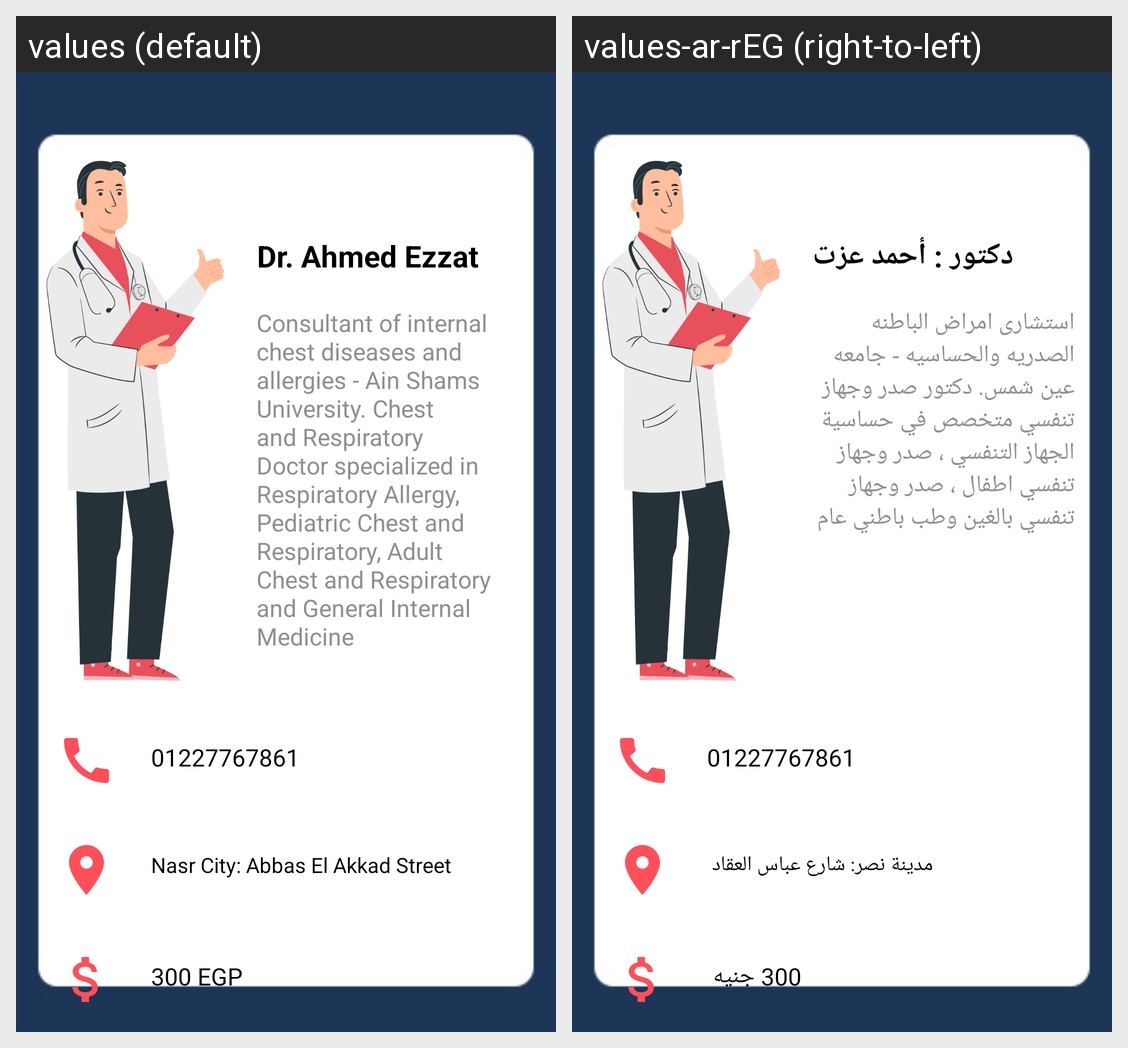

This grid shows one Android layout under two languages. Give, for every string resource on the screen, its name, the default text and each shown locale's text.
Android screen res/layout/activity_lung_doc1.xml rendered under 2 locales, left to right: values (default), values-ar-rEG (right-to-left). Device: Nexus 5 (rendered at 1080×1920; each locale shown at half size, 540×960, under a caption strip naming it); theme Theme.MedScan.
Strings drawn on this screen, with the default value and each locale's value (text and hints the layout hard-codes, and strings that could not be matched under every locale, appear in the picture but are not listed):

dr_ahmed_ezzat
  values: Dr. Ahmed Ezzat
  values-ar-rEG: دكتور : أحمد عزت

consultant_of_internal_chest_diseases_and_allergies_ain_shams_university_chest_and_respiratory_doctor_specialized_in_respiratory_allergy_pediatric_chest_and_respiratory_adult_chest_and_respiratory_and_general_internal_medicine
  values: Consultant of internal chest diseases and allergies - Ain Shams University. Chest and Respiratory Doctor specialized in Respiratory Allergy, Pediatric Chest and Respiratory, Adult Chest and Respiratory and General Internal Medicine
  values-ar-rEG: استشارى امراض الباطنه الصدريه والحساسيه - جامعه عين شمس. دكتور صدر وجهاز تنفسي متخصص في حساسية الجهاز التنفسي ، صدر وجهاز تنفسي اطفال ، صدر وجهاز تنفسي بالغين وطب باطني عام 

_300_egp
  values: 300 EGP
  values-ar-rEG: 300 جنيه 

nasr_city_abbas_el_akkad_street
  values: Nasr City: Abbas El Akkad Street
  values-ar-rEG: مدينة نصر: شارع عباس العقاد 

_01227767861
  values: 01227767861
  values-ar-rEG: 01227767861  [not translated; the default value is used]
